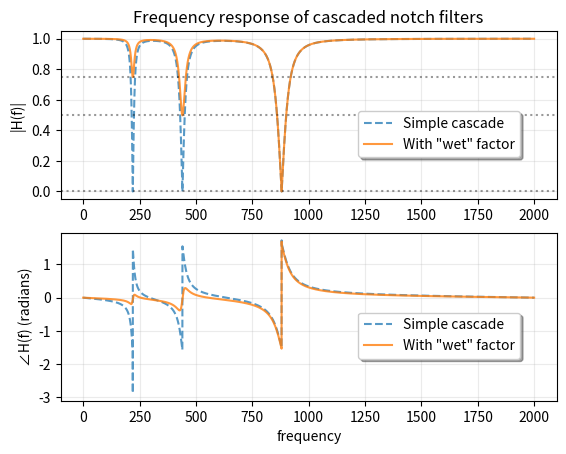

Generate this figure with matplotlib:

# Written for
# https://stackoverflow.com/questions/71342740/
# dry-wet-i-e-include-partial-raw-signal-parameter-on-iir-notch-filter-before-c

"""
First, a couple observations:

* To incorporate the "wet" factor, we can use a little algrebra.
  An IIR filter can be represented as the rational function

              P_B(z)
      H(z) =  ------
              P_A(z)

  where P_A(z) and P_B(z) the polynomials in z^-1.  A notch filter
  will have a gain of 0 at the center frequency, but you want to
  mix the "wet" and "dry" (i.e. filtered and unfiltered) signals.
  Let w be the "wet" fraction, 0 <= w <= 1, so w = 0 implies no
  filtering, w=0.25 implies the gain is 0.75 at the notch frequency,
  etc.  Such a filter can be expressed as

                              P_B(z)   (1 - w)*P_A(z) + w*P_B(z)
      H(z) =  (1 - w) + (w) * ------ = -------------------------
                              P_A(z)            P_A(z)


  In terms of the arrays of coefficients returned in a call such
  as `b, a = iirnotch(w0, Q, fs)`, the coefficients of the modified
  filter are `b_mod = (1-w)*a + w*b` and `a_mod = a`.

* `iirnotch(w0, Q, fs)` returns two 1-d array of length 3.  These
  are the coefficients of the "biquad" notch filter.  To create
  a new filter that is a cascade of several notch filters, you
  can simply stack the arrays returned by `iirnotch` into an
  array with shape (n, 6); this is the *SOS* (second order sections)
  format for a filter.  This format is actually the recommended
  format for filters beyond a few orders, because it is numerically
  more robust than the (b, a) format (which requires high order
  polynomials).
"""

import numpy as np
from scipy.signal import iirnotch, sosfreqz
import matplotlib.pyplot as plt


samplerate = 4000
notch_freqs = (220, 440, 880)
Q = 12.5

filters = [iirnotch(freq, Q, samplerate) for freq in notch_freqs]

# Stack the filter coefficients into an array with shape
# (len(notch_freqs, 6)).  This array of "second order sections"
# can be used with sosfilt, sosfreqz, etc.

# This version, `sos`, is the combined filter without taking
# into account the desired "wet" factor.  This is created just
# for comparison to the filter with "wet" factors.
sos = np.block([[b, a] for b, a in filters])

# sos2 includes the desired "wet" factor of the notch filters.
wet = (0.25, 0.5, 1.0)
sos2 = np.block([[(1-w)*a + w*b, a] for w, (b, a) in zip(wet, filters)])

# Compute the frequency responses of the two filters.
w, h = sosfreqz(sos, worN=8000, fs=samplerate)
w2, h2 = sosfreqz(sos2, worN=8000, fs=samplerate)

plt.subplot(2, 1, 1)
plt.plot(w, np.abs(h), '--', alpha=0.75, label='Simple cascade')
plt.plot(w2, np.abs(h2), alpha=0.8, label='With "wet" factor')
plt.title('Frequency response of cascaded notch filters')
for yw in wet:
    plt.axhline(1 - yw, color='k', alpha=0.4, linestyle=':')
plt.grid(alpha=0.25)
plt.ylabel('|H(f)|')
plt.legend(framealpha=1, shadow=True, loc=(0.6, 0.25))

plt.subplot(2, 1, 2)
plt.plot(w, np.angle(h), '--', alpha=0.75, label='Simple cascade')
plt.plot(w2, np.angle(h2), alpha=0.8, label='With "wet" factor')
plt.xlabel('frequency')
plt.grid(alpha=0.25)
plt.ylabel('∠H(f) (radians)')
plt.legend(framealpha=1, shadow=True, loc=(0.6, 0.25))
plt.show()
